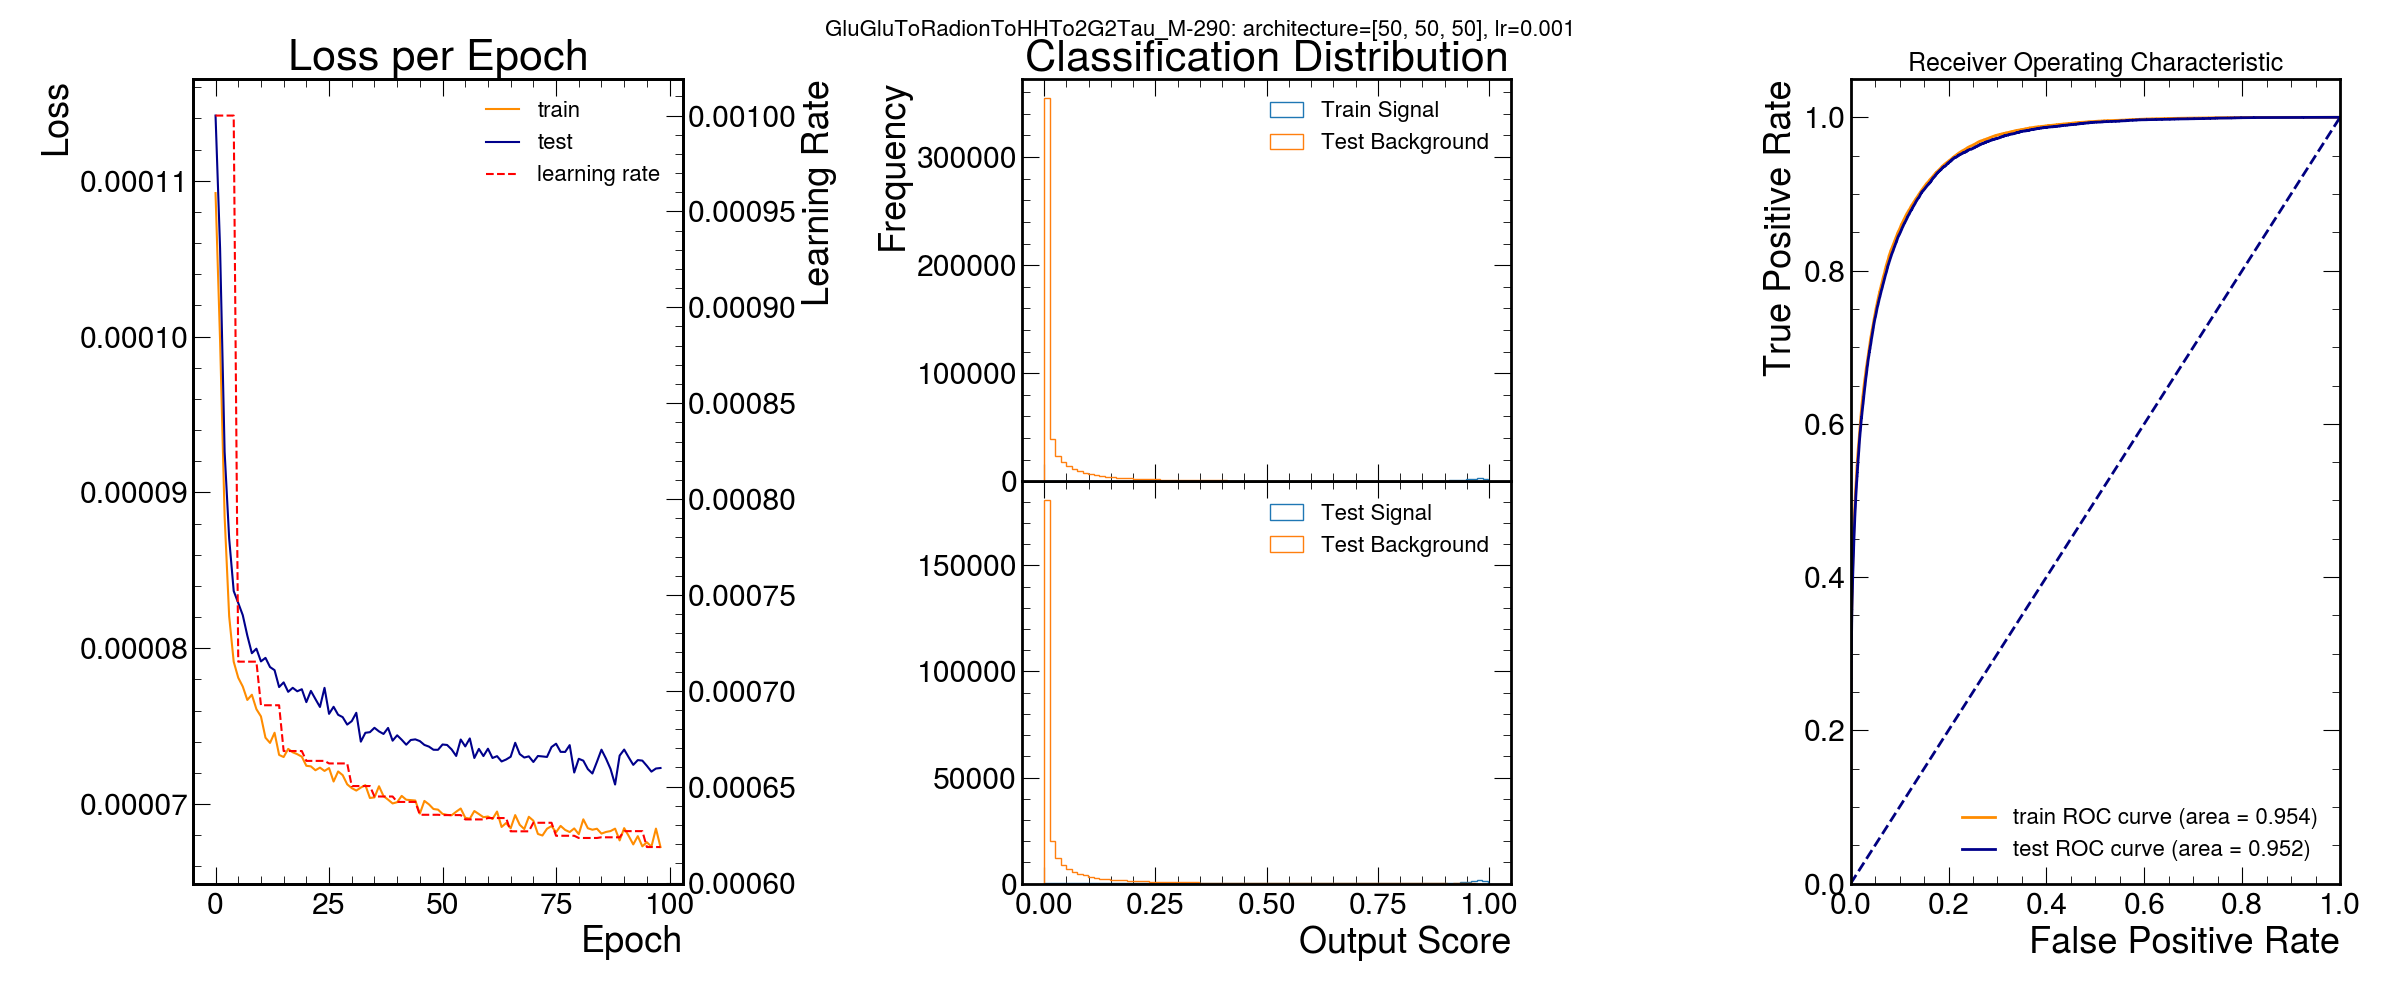

The data file committed next to this chart (first rows):
signal, score, nodes per hidden layer
GluGluToRadionToHHTo2G2Tau_M-290, 0.9519, [50, 50, 50]
